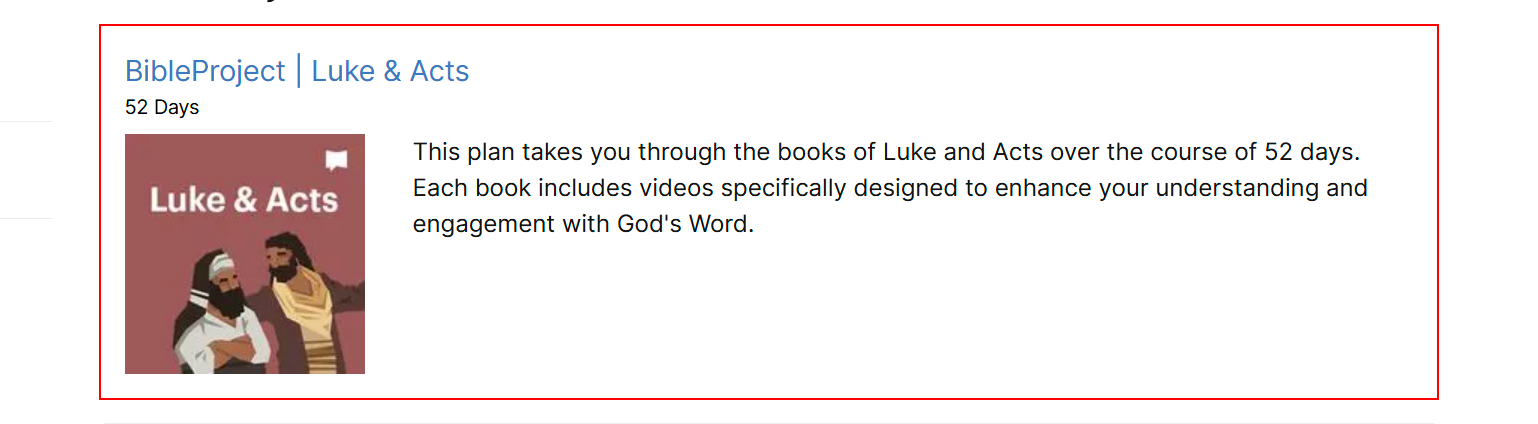
Workflow: GetSearchResultInfo

Step 1: find the element (chrome.exe) (repeated 3 times)
